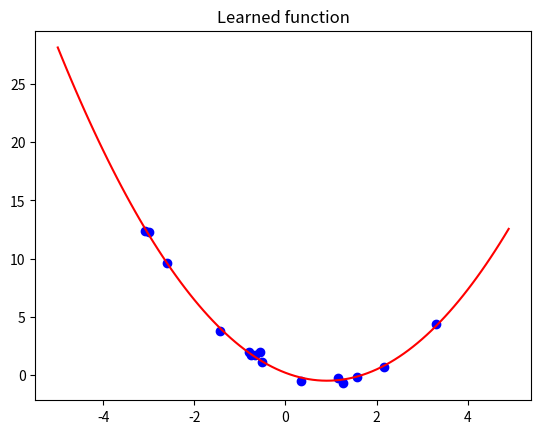

This chart was generated by the following Python code:
"""Predicts the pattern of a quadratic set of data by modeling a parabola to fit the data"""
import numpy as np
import matplotlib.pyplot as plt


nrdata = 15
x_values = np.random.randn(nrdata)*2
y_values = np.random.randn() * x_values ** 2 + np.random.randn() * x_values + np.random.randn()
y_values = y_values + 0.4 * np.random.randn(nrdata)

theta = np.random.randn(3,1)


epochs = 900  
learning_rate = 0.01
len_x_values = len(x_values)

for epoch in range(epochs):

    theta_gradients = np.zeros((3,1))

    for i in range(3):
        theta_gradients[i] = sum((label - theta[2] * value ** 2 - theta[1] * value - theta[0]) * (-value**(i)) 
                             for value,label in zip(x_values,y_values))/len_x_values

    for i in range(3):
        theta[i] = theta[i] - learning_rate * theta_gradients[i]


x_valuesp = np.arange(-5, 5, 0.1)
y_valuesp = theta[0] + theta[1] * x_valuesp + theta[2] * x_valuesp ** 2

plt.figure()
plt.plot(x_values, y_values, 'bo')
plt.plot(x_valuesp, y_valuesp, 'r-')
plt.title("Learned function")
